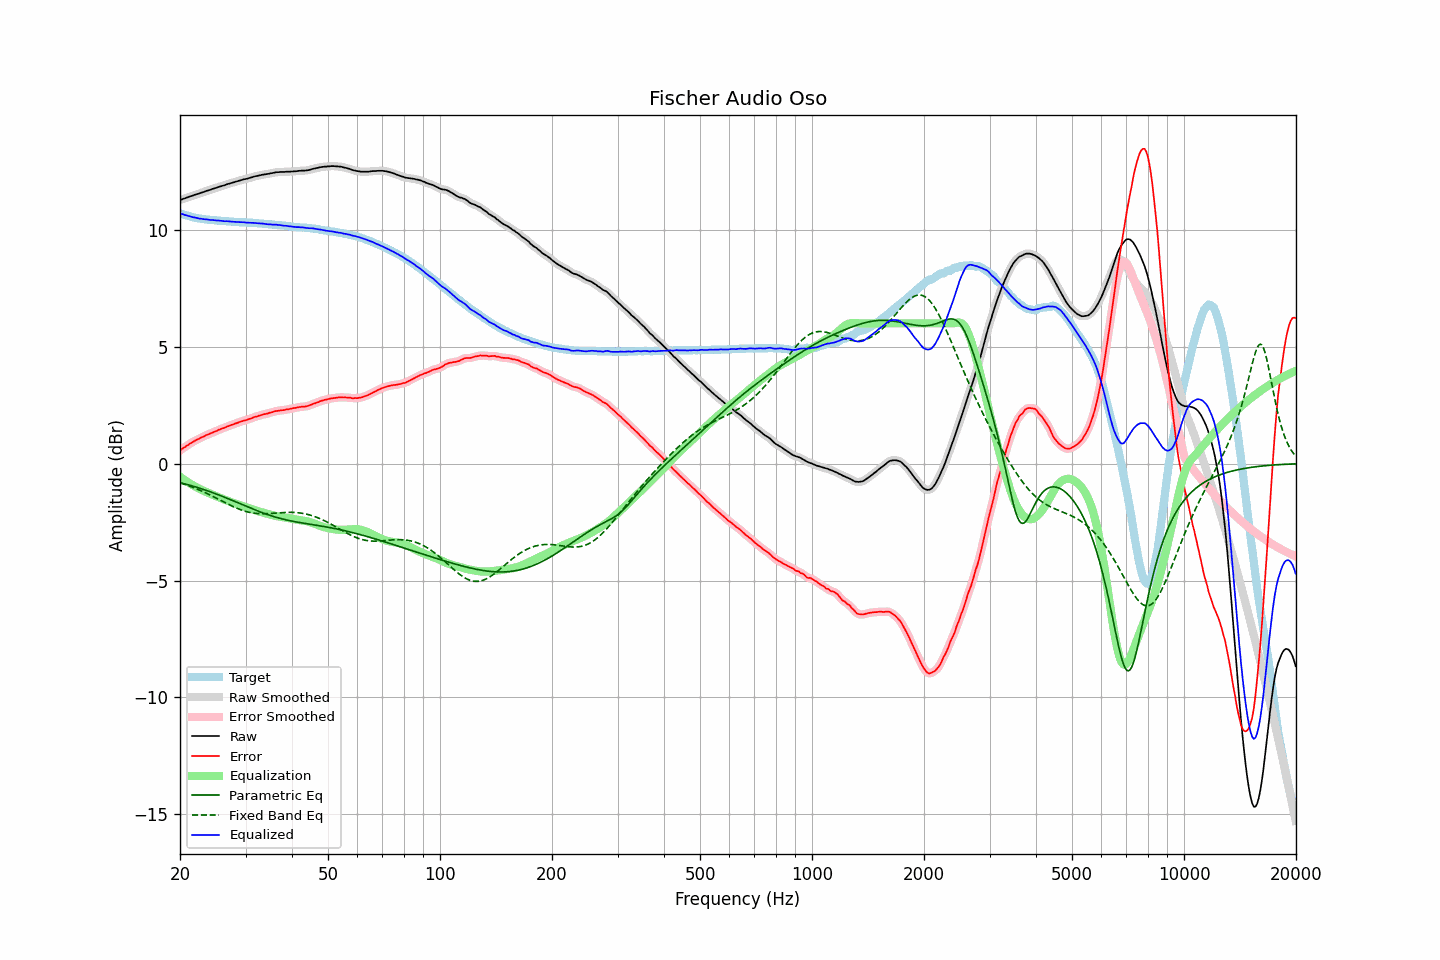

Values plotted in this chart, from the file beside it:
frequency, raw, error, smoothed, error_smoothed, equalization, parametric_eq, fixed_band_eq, equalized_raw, equalized_smoothed, target
20.00, 11.27, 0.56, 11.27, 0.56, -0.56, -0.81, -0.82, 10.71, 10.71, 10.71
20.20, 11.29, 0.61, 11.30, 0.61, -0.61, -0.83, -0.84, 10.68, 10.69, 10.68
20.40, 11.32, 0.66, 11.32, 0.66, -0.66, -0.85, -0.87, 10.66, 10.66, 10.66
20.61, 11.34, 0.70, 11.35, 0.71, -0.71, -0.87, -0.89, 10.64, 10.64, 10.64
20.81, 11.37, 0.75, 11.37, 0.75, -0.75, -0.89, -0.91, 10.62, 10.62, 10.62
21.02, 11.39, 0.79, 11.40, 0.80, -0.80, -0.90, -0.94, 10.60, 10.60, 10.60
21.23, 11.42, 0.84, 11.42, 0.84, -0.84, -0.92, -0.96, 10.58, 10.58, 10.58
21.44, 11.44, 0.89, 11.44, 0.88, -0.88, -0.94, -0.99, 10.56, 10.56, 10.56
21.66, 11.46, 0.93, 11.47, 0.93, -0.93, -0.96, -1.01, 10.54, 10.54, 10.54
21.87, 11.49, 0.97, 11.49, 0.97, -0.96, -0.98, -1.04, 10.53, 10.53, 10.53
22.09, 11.51, 1.01, 11.51, 1.00, -1.00, -1.00, -1.07, 10.51, 10.51, 10.51
22.31, 11.53, 1.04, 11.54, 1.04, -1.04, -1.03, -1.10, 10.50, 10.50, 10.50
22.54, 11.55, 1.07, 11.56, 1.07, -1.07, -1.05, -1.13, 10.48, 10.48, 10.49
22.76, 11.58, 1.11, 11.58, 1.10, -1.11, -1.07, -1.16, 10.48, 10.47, 10.48
22.99, 11.60, 1.14, 11.60, 1.14, -1.14, -1.09, -1.19, 10.46, 10.46, 10.47
23.22, 11.62, 1.17, 11.63, 1.17, -1.17, -1.11, -1.22, 10.45, 10.46, 10.46
23.45, 11.65, 1.21, 11.65, 1.21, -1.20, -1.14, -1.25, 10.45, 10.45, 10.44
23.69, 11.67, 1.24, 11.67, 1.24, -1.23, -1.16, -1.28, 10.44, 10.44, 10.43
23.92, 11.69, 1.26, 11.70, 1.27, -1.26, -1.18, -1.32, 10.43, 10.43, 10.43
24.16, 11.71, 1.29, 11.72, 1.29, -1.29, -1.21, -1.35, 10.42, 10.42, 10.42
24.40, 11.74, 1.32, 11.74, 1.32, -1.32, -1.23, -1.39, 10.42, 10.42, 10.42
24.65, 11.76, 1.35, 11.76, 1.35, -1.35, -1.26, -1.42, 10.41, 10.41, 10.41
24.89, 11.78, 1.37, 11.79, 1.38, -1.38, -1.28, -1.46, 10.40, 10.41, 10.41
25.14, 11.81, 1.41, 11.81, 1.41, -1.41, -1.31, -1.49, 10.40, 10.40, 10.40
25.39, 11.84, 1.45, 11.83, 1.44, -1.44, -1.34, -1.53, 10.40, 10.39, 10.39
25.65, 11.85, 1.47, 11.85, 1.47, -1.46, -1.36, -1.56, 10.39, 10.39, 10.39
25.91, 11.87, 1.50, 11.87, 1.49, -1.49, -1.39, -1.60, 10.38, 10.38, 10.38
26.16, 11.89, 1.52, 11.90, 1.52, -1.52, -1.42, -1.63, 10.37, 10.37, 10.38
26.43, 11.91, 1.54, 11.92, 1.55, -1.55, -1.45, -1.67, 10.37, 10.37, 10.38
26.69, 11.94, 1.58, 11.94, 1.57, -1.57, -1.47, -1.70, 10.37, 10.37, 10.36
26.96, 11.96, 1.60, 11.96, 1.60, -1.60, -1.50, -1.74, 10.36, 10.36, 10.36
27.23, 11.98, 1.63, 11.99, 1.63, -1.63, -1.53, -1.77, 10.36, 10.36, 10.35
27.50, 12.00, 1.65, 12.00, 1.65, -1.65, -1.56, -1.81, 10.35, 10.35, 10.35
27.77, 12.02, 1.67, 12.02, 1.68, -1.68, -1.59, -1.84, 10.35, 10.35, 10.35
28.05, 12.04, 1.71, 12.04, 1.70, -1.70, -1.62, -1.87, 10.34, 10.34, 10.34
28.33, 12.06, 1.73, 12.06, 1.73, -1.73, -1.65, -1.90, 10.34, 10.34, 10.34
28.62, 12.08, 1.75, 12.08, 1.75, -1.75, -1.67, -1.93, 10.33, 10.33, 10.34
28.90, 12.10, 1.78, 12.10, 1.78, -1.77, -1.70, -1.95, 10.33, 10.33, 10.33
29.19, 12.12, 1.80, 12.13, 1.80, -1.80, -1.73, -1.98, 10.33, 10.33, 10.32
29.48, 12.14, 1.82, 12.14, 1.82, -1.82, -1.76, -2.00, 10.33, 10.32, 10.32
29.78, 12.16, 1.84, 12.16, 1.84, -1.84, -1.79, -2.03, 10.32, 10.32, 10.32
30.08, 12.17, 1.86, 12.18, 1.86, -1.86, -1.82, -2.05, 10.31, 10.31, 10.32
30.38, 12.19, 1.89, 12.19, 1.88, -1.89, -1.85, -2.07, 10.31, 10.31, 10.31
30.68, 12.21, 1.91, 12.21, 1.91, -1.91, -1.88, -2.08, 10.31, 10.30, 10.31
30.99, 12.23, 1.93, 12.23, 1.93, -1.93, -1.91, -2.10, 10.30, 10.30, 10.30
31.30, 12.25, 1.95, 12.26, 1.96, -1.96, -1.93, -2.11, 10.30, 10.30, 10.30
31.61, 12.27, 1.98, 12.27, 1.98, -1.98, -1.96, -2.12, 10.30, 10.30, 10.29
31.93, 12.29, 2.01, 12.29, 2.00, -2.00, -1.99, -2.13, 10.29, 10.29, 10.29
32.24, 12.30, 2.02, 12.31, 2.03, -2.02, -2.02, -2.13, 10.28, 10.28, 10.29
32.57, 12.32, 2.05, 12.32, 2.04, -2.05, -2.04, -2.14, 10.28, 10.28, 10.27
32.89, 12.33, 2.06, 12.34, 2.07, -2.07, -2.07, -2.14, 10.27, 10.27, 10.27
33.22, 12.35, 2.09, 12.35, 2.09, -2.08, -2.10, -2.14, 10.27, 10.27, 10.27
33.55, 12.36, 2.11, 12.36, 2.10, -2.10, -2.12, -2.14, 10.26, 10.26, 10.26
33.89, 12.37, 2.12, 12.37, 2.12, -2.12, -2.15, -2.14, 10.25, 10.25, 10.25
34.23, 12.38, 2.13, 12.39, 2.14, -2.14, -2.17, -2.14, 10.24, 10.24, 10.25
34.57, 12.39, 2.16, 12.40, 2.15, -2.16, -2.19, -2.14, 10.24, 10.24, 10.24
34.92, 12.41, 2.18, 12.41, 2.17, -2.18, -2.22, -2.13, 10.24, 10.23, 10.24
35.27, 12.42, 2.19, 12.42, 2.20, -2.20, -2.24, -2.13, 10.23, 10.23, 10.23
35.62, 12.43, 2.21, 12.44, 2.22, -2.21, -2.26, -2.12, 10.22, 10.23, 10.22
35.97, 12.45, 2.24, 12.45, 2.23, -2.23, -2.28, -2.12, 10.22, 10.22, 10.22
... 635 more rows
